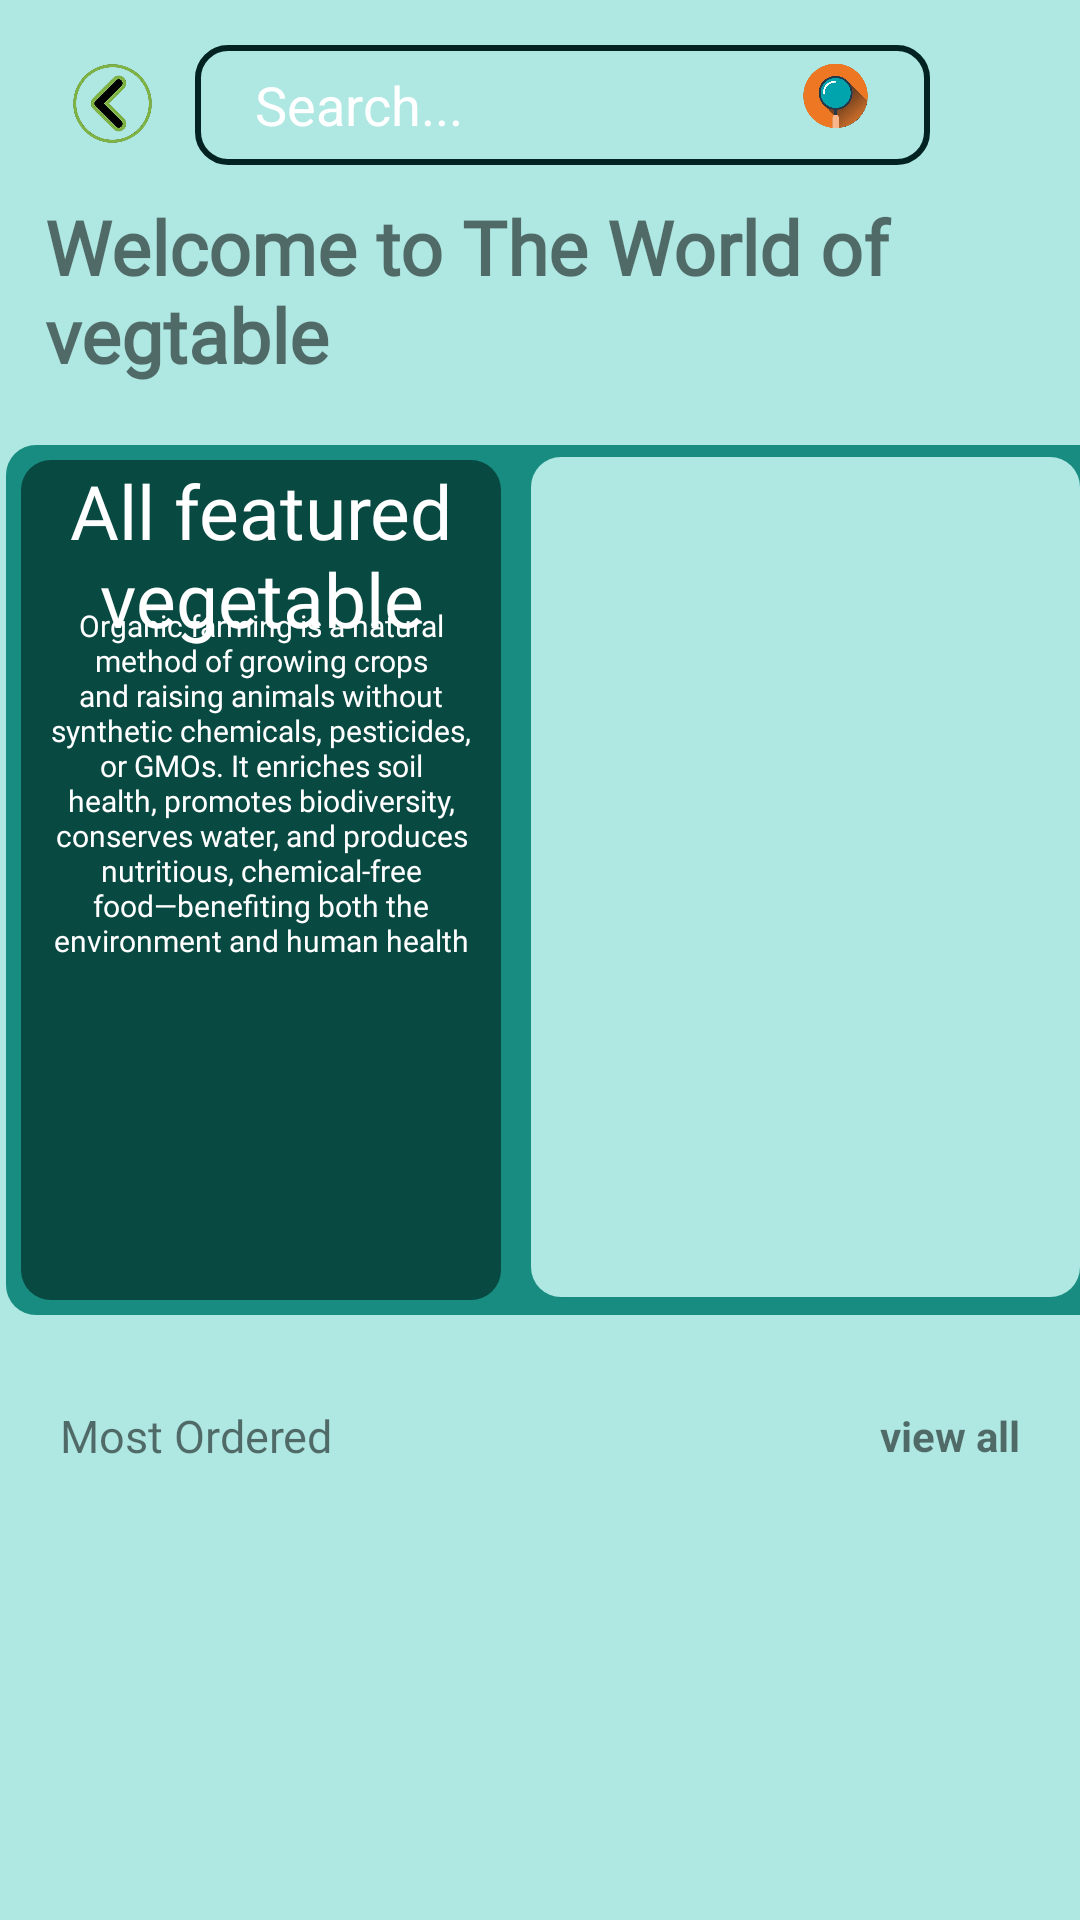

Here is an Android app screen rendered from its layout file. Give the layout XML and the strings, colors and styles it references.
<!-- AndroidManifest.xml: application theme Theme.AgroGo -->
<!-- res/layout/activity_vegetablecate.xml -->
<?xml version="1.0" encoding="utf-8"?>
<LinearLayout
    xmlns:android="http://schemas.android.com/apk/res/android"
    xmlns:app="http://schemas.android.com/apk/res-auto"
    xmlns:tools="http://schemas.android.com/tools"
    android:id="@+id/main"
    android:layout_width="match_parent"
    android:layout_height="match_parent"
    tools:context=".vegetablecate"
    android:orientation="vertical"
    android:background="#AFE7E2">
    <LinearLayout
        android:layout_width="wrap_content"
        android:layout_height="wrap_content"
        android:orientation="horizontal"
        android:padding="10dp">
        <ImageView
            android:id="@+id/backbtnveg"
            android:layout_width="35dp"
            android:layout_height="35dp"
            android:layout_marginLeft="10dp"
            android:layout_marginTop="7dp"
            android:src="@drawable/bk"/>
        <RelativeLayout
            android:layout_width="match_parent"
            android:layout_height="40dp"
            android:background="@drawable/searchbar"
            android:layout_marginLeft="10dp"
            android:layout_marginRight="40dp"
            android:layout_marginTop="5dp"
            android:layout_marginBottom="20dp"
            android:elevation="10dp"
            >
            <EditText
                android:id="@+id/searchEditTextveg"
                android:layout_width="match_parent"
                android:layout_height="match_parent"
                android:layout_marginLeft="10dp"
                android:layout_marginRight="50dp"
                android:background="@android:color/transparent"
                android:hint="Search..."
                android:imeOptions="actionSearch"
                android:textColor="@color/white"
                android:textColorHint="@color/white"
                android:paddingStart="10dp"
                android:inputType="text"
                android:singleLine="true"/>
            <ImageView
                android:id="@+id/searchiconveg"
                android:layout_width="30dp"
                android:layout_height="30dp"
                android:src="@drawable/ser"
                android:layout_alignParentRight="true"
                android:layout_centerVertical="true"
                android:layout_marginRight="15dp"/>
        </RelativeLayout>
    </LinearLayout>
    <TextView
        android:layout_gravity="center"
        android:layout_marginLeft="10dp"
        android:id="@+id/sloganveg"
        android:layout_marginTop="-20dp"
        android:layout_width="wrap_content"
        android:layout_height="wrap_content"
        android:fontFamily="@font/bangers"
        android:textSize="25sp"
        android:text="Welcome to The World of vegtable"
        android:textStyle="bold"
        android:layout_centerHorizontal="true"/>
    <RelativeLayout
        android:layout_width="match_parent"
        android:layout_height="wrap_content"
        android:layout_marginTop="20dp"
        android:layout_marginLeft="2dp"
        android:background="@drawable/banner">
        <LinearLayout
            android:id="@+id/cardview"
            android:layout_width="160dp"
            android:layout_height="280dp"
            android:background="@drawable/curve1"
            android:layout_margin="5dp"
            android:orientation="vertical">
            <TextView
                android:layout_width="wrap_content"
                android:layout_height="wrap_content"
                android:text="All featured vegetable"
                android:textSize="25sp"
                android:textColor="@color/white"
                android:fontFamily="@font/bungee"
                android:textAlignment="center" />
            <TextView
                android:layout_width="wrap_content"
                android:layout_height="wrap_content"
                android:text="Organic farming is a natural method of growing crops and raising animals without synthetic chemicals, pesticides, or GMOs. It enriches soil health, promotes biodiversity, conserves water, and produces nutritious, chemical-free food—benefiting both the environment and human health"
                android:textSize="10sp"
                android:layout_marginTop="-15dp"
                android:textColor="@color/white"
                android:fontFamily="@font/bungee"
                android:layout_marginLeft="10dp"
                android:layout_marginRight="10dp"
                android:textAlignment="center" />
        </LinearLayout>

        <androidx.recyclerview.widget.RecyclerView
            android:id="@+id/vegfeaturedrecycler12"
            android:layout_width="match_parent"
            android:layout_height="280dp"
            android:layout_marginLeft="5dp"
            android:layout_toRightOf="@+id/cardview"
            android:layout_marginTop="4dp"
            android:background="@drawable/recyclervie">
        </androidx.recyclerview.widget.RecyclerView>
    </RelativeLayout>
    <LinearLayout
        android:layout_width="match_parent"
        android:layout_height="wrap_content"
        android:orientation="vertical"
        android:layout_marginTop="10dp"
        android:padding="20dp">
        <RelativeLayout
            android:layout_width="match_parent"
            android:layout_height="wrap_content">
            <TextView
                android:layout_width="wrap_content"
                android:layout_height="wrap_content"
                android:text="Most Ordered"
                android:textSize="15sp"
                android:fontFamily="@font/bungee"/>
            <TextView
                android:layout_width="wrap_content"
                android:layout_height="wrap_content"
                android:text="view all"
                android:textStyle="bold"
                android:layout_alignParentRight="true"
                android:layout_centerVertical="true"/>
        </RelativeLayout>
        <androidx.recyclerview.widget.RecyclerView
            android:id="@+id/movegrecy"
            android:layout_width="match_parent"
            android:layout_height="wrap_content">
        </androidx.recyclerview.widget.RecyclerView>
    </LinearLayout>
</LinearLayout>
<!-- resources referenced by this layout -->
<resources>
  <color name="white">#FFFFFF</color>
  <!-- drawable banner (drawable) -->
  <?xml version="1.0" encoding="utf-8"?>
  <shape xmlns:android="http://schemas.android.com/apk/res/android">
  <corners android:topLeftRadius="10dp" android:bottomLeftRadius="10dp"/>
  
      <solid android:color="#188C80"/>
  </shape>
  <!-- drawable bk: png bitmap (drawable, 107754 bytes) -->
  <!-- drawable curve1 (drawable) -->
  <?xml version="1.0" encoding="utf-8"?>
  <shape xmlns:android="http://schemas.android.com/apk/res/android">
  <corners android:radius="10dp"/>
      <solid
          android:color="#084942"/>
  </shape>
  <!-- drawable recyclervie (drawable) -->
  <?xml version="1.0" encoding="utf-8"?>
  <shape xmlns:android="http://schemas.android.com/apk/res/android">
  <corners android:radius="10dp"/>
      <solid android:color="#AFE7E2"/>
  </shape>
  <!-- drawable searchbar (drawable) -->
  <?xml version="1.0" encoding="utf-8"?>
  <shape xmlns:android="http://schemas.android.com/apk/res/android">
  <corners android:radius="10dp"/>
      <stroke android:color="#022321"
          android:width="2dp"/>
  
  </shape>
  <!-- drawable ser: png bitmap (drawable, 177248 bytes) -->
  <style name="Theme.AgroGo" parent="Theme.MaterialComponents.DayNight.NoActionBar">
          
          <item name="colorPrimary">@color/blue_500</item>
          <item name="colorPrimaryVariant">@color/blue_700</item>
          <item name="colorOnPrimary">@color/white</item>
          <item name="colorSecondary">@color/green_500</item>
          <item name="colorOnSecondary">@color/white</item>
          <item name="android:windowContentTransitions">true</item>
  
  
      </style>
  <color name="blue_500">#022F2C</color>
  <color name="blue_700">#012302</color>
  <color name="green_500">#011B01</color>
</resources>
